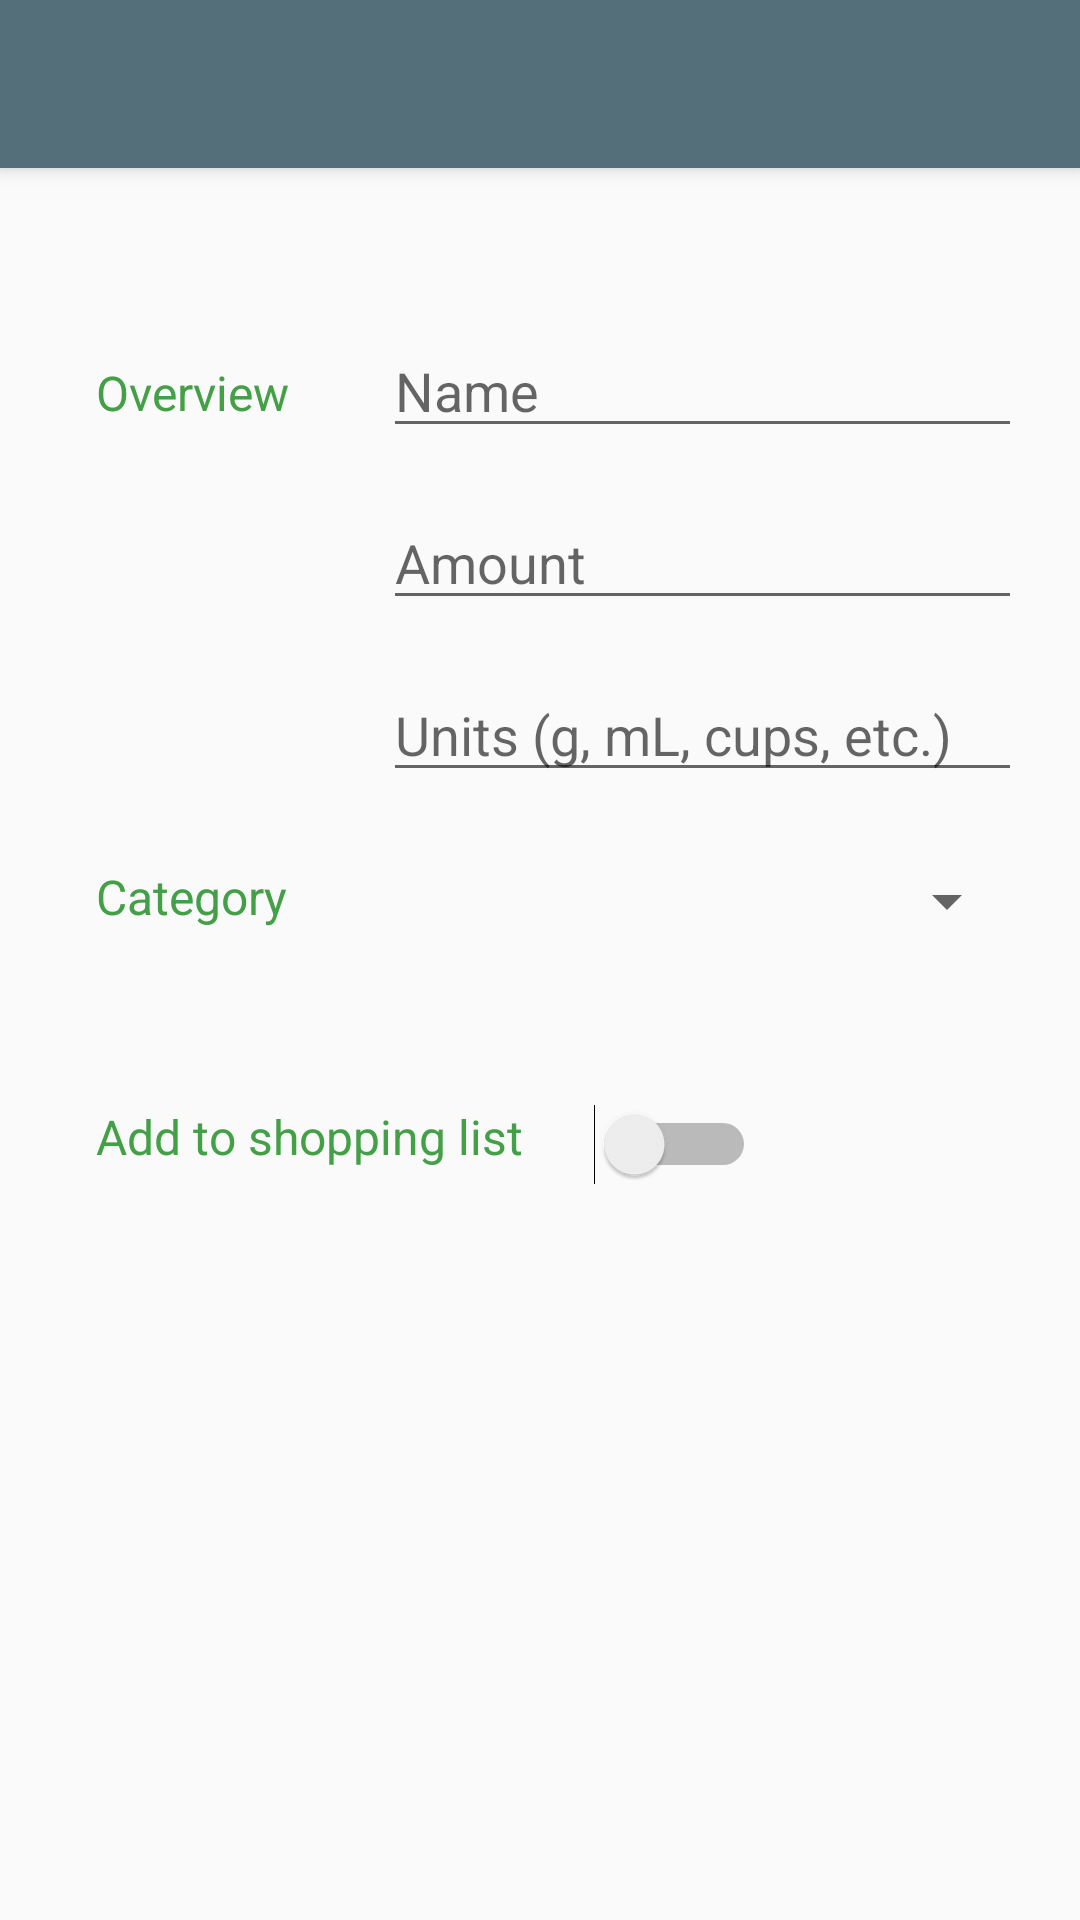

Produce the Android XML layout that renders to this screen, including the resource entries it uses.
<!-- AndroidManifest.xml: application theme AppTheme -->
<!-- res/layout/activity_ingredient_editor.xml -->
<?xml version="1.0" encoding="utf-8"?>
<RelativeLayout xmlns:android="http://schemas.android.com/apk/res/android"
    xmlns:app="http://schemas.android.com/apk/res-auto"
    xmlns:tools="http://schemas.android.com/tools"
    android:layout_width="match_parent"
    android:layout_height="match_parent"
    android:id="@+id/main_layout_id">

    <include
        android:id="@+id/toolbar"
        layout="@layout/toolbar" />

    <androidx.constraintlayout.widget.ConstraintLayout
        android:layout_width="match_parent"
        android:layout_height="match_parent"
        android:layout_marginTop="?attr/actionBarSize"
        tools:context="com.example.android.grocerie.IngredientEditor">


        <TextView
            android:id="@+id/textView2"
            android:layout_width="82dp"
            android:layout_height="wrap_content"
            android:layout_marginStart="32dp"
            android:layout_marginTop="12dp"
            android:text="@string/ingredient_editor_overview"
            android:textColor="@color/colorAccent"
            android:textSize="16sp"
            app:layout_constraintStart_toStartOf="parent"
            app:layout_constraintTop_toTopOf="@+id/edit_ingredient_name" />

        <TextView
            android:id="@+id/textView"
            android:layout_width="154dp"
            android:layout_height="25dp"
            android:text="@string/ingredient_editor_add_to_list"
            android:textColor="@color/colorAccent"
            android:textSize="16sp"
            app:layout_constraintStart_toStartOf="@+id/textView2"
            app:layout_constraintTop_toTopOf="@+id/edit_ingredient_checked" />

        <TextView
            android:id="@+id/textView3"
            android:layout_width="77dp"
            android:layout_height="24dp"
            android:layout_marginTop="8dp"
            android:text="@string/ingredient_editor_category"
            android:textColor="@color/colorAccent"
            android:textSize="16sp"
            app:layout_constraintStart_toStartOf="@+id/textView2"
            app:layout_constraintTop_toTopOf="@+id/edit_ingredient_category" />

        <EditText
            android:id="@+id/edit_ingredient_name"
            android:layout_width="213dp"
            android:layout_height="wrap_content"
            android:layout_marginStart="8dp"
            android:layout_marginTop="52dp"
            android:layout_marginEnd="8dp"
            android:ems="10"
            android:hint="@string/hint_ingredient_name"
            android:inputType="textCapWords"
            app:layout_constraintEnd_toEndOf="parent"
            app:layout_constraintHorizontal_bias="0.338"
            app:layout_constraintStart_toEndOf="@+id/textView2"
            app:layout_constraintTop_toTopOf="parent" />

        <EditText
            android:id="@+id/edit_ingredient_amount"
            android:layout_width="213dp"
            android:layout_height="wrap_content"
            android:layout_marginTop="16dp"
            android:ems="10"
            android:hint="@string/hint_ingredient_amount"
            android:inputType="number"
            app:layout_constraintStart_toStartOf="@+id/edit_ingredient_name"
            app:layout_constraintTop_toBottomOf="@+id/edit_ingredient_name" />

        <EditText
            android:id="@+id/edit_ingredient_unit"
            android:layout_width="213dp"
            android:layout_height="wrap_content"
            android:layout_marginTop="16dp"
            android:ems="10"
            android:hint="@string/hint_ingredient_unit"
            android:inputType="textPersonName"
            app:layout_constraintStart_toStartOf="@+id/edit_ingredient_amount"
            app:layout_constraintTop_toBottomOf="@+id/edit_ingredient_amount" />

        <Switch
            android:id="@+id/edit_ingredient_checked"
            android:layout_width="wrap_content"
            android:layout_height="wrap_content"
            android:layout_marginStart="12dp"
            android:layout_marginTop="104dp"
            app:layout_constraintStart_toEndOf="@+id/textView"
            app:layout_constraintTop_toBottomOf="@+id/edit_ingredient_unit" />

        <Spinner
            android:id="@+id/edit_ingredient_category"
            android:layout_width="212dp"
            android:layout_height="41dp"
            android:layout_marginTop="16dp"
            app:layout_constraintStart_toStartOf="@+id/edit_ingredient_unit"
            app:layout_constraintTop_toBottomOf="@+id/edit_ingredient_unit" />
    </androidx.constraintlayout.widget.ConstraintLayout>


</RelativeLayout>
<!-- res/layout/toolbar.xml (included above) -->
<?xml version="1.0" encoding="utf-8"?>
<androidx.appcompat.widget.Toolbar
    xmlns:android="http://schemas.android.com/apk/res/android"
    xmlns:app="http://schemas.android.com/apk/res-auto"
    android:layout_width="match_parent"
    android:layout_height="?attr/actionBarSize"
    android:background="@color/colorPrimary"
    android:elevation="4dp"
    android:theme="@style/ThemeOverlay.AppCompat.Dark.ActionBar"
    app:popupTheme="@style/ThemeOverlay.AppCompat.Light"
    app:layout_scrollFlags="scroll|enterAlways">



</androidx.appcompat.widget.Toolbar>
<!-- resources referenced by this layout -->
<resources>
  <color name="colorAccent">#43a047</color>
  <color name="colorPrimary">#546e7a</color>
  <string name="hint_ingredient_amount">Amount</string>
  <string name="hint_ingredient_name">Name</string>
  <string name="hint_ingredient_unit">Units (g, mL, cups, etc.)</string>
  <string name="ingredient_editor_add_to_list">Add to shopping list</string>
  <string name="ingredient_editor_category">Category</string>
  <string name="ingredient_editor_overview">Overview</string>
  <style name="AppTheme" parent="Theme.Design.Light.NoActionBar">
  
      
  
          <item name="colorPrimary">@color/colorPrimary</item>
          <item name="colorPrimaryDark">@color/colorPrimaryDark</item>
          <item name="colorAccent">@color/colorAccent</item>
  
          <item name="windowActionModeOverlay">true</item>
          
          
          <item name="actionModeBackground">@color/colorAccent</item>
  
      </style>
  <color name="colorPrimaryDark">#29434e</color>
</resources>
